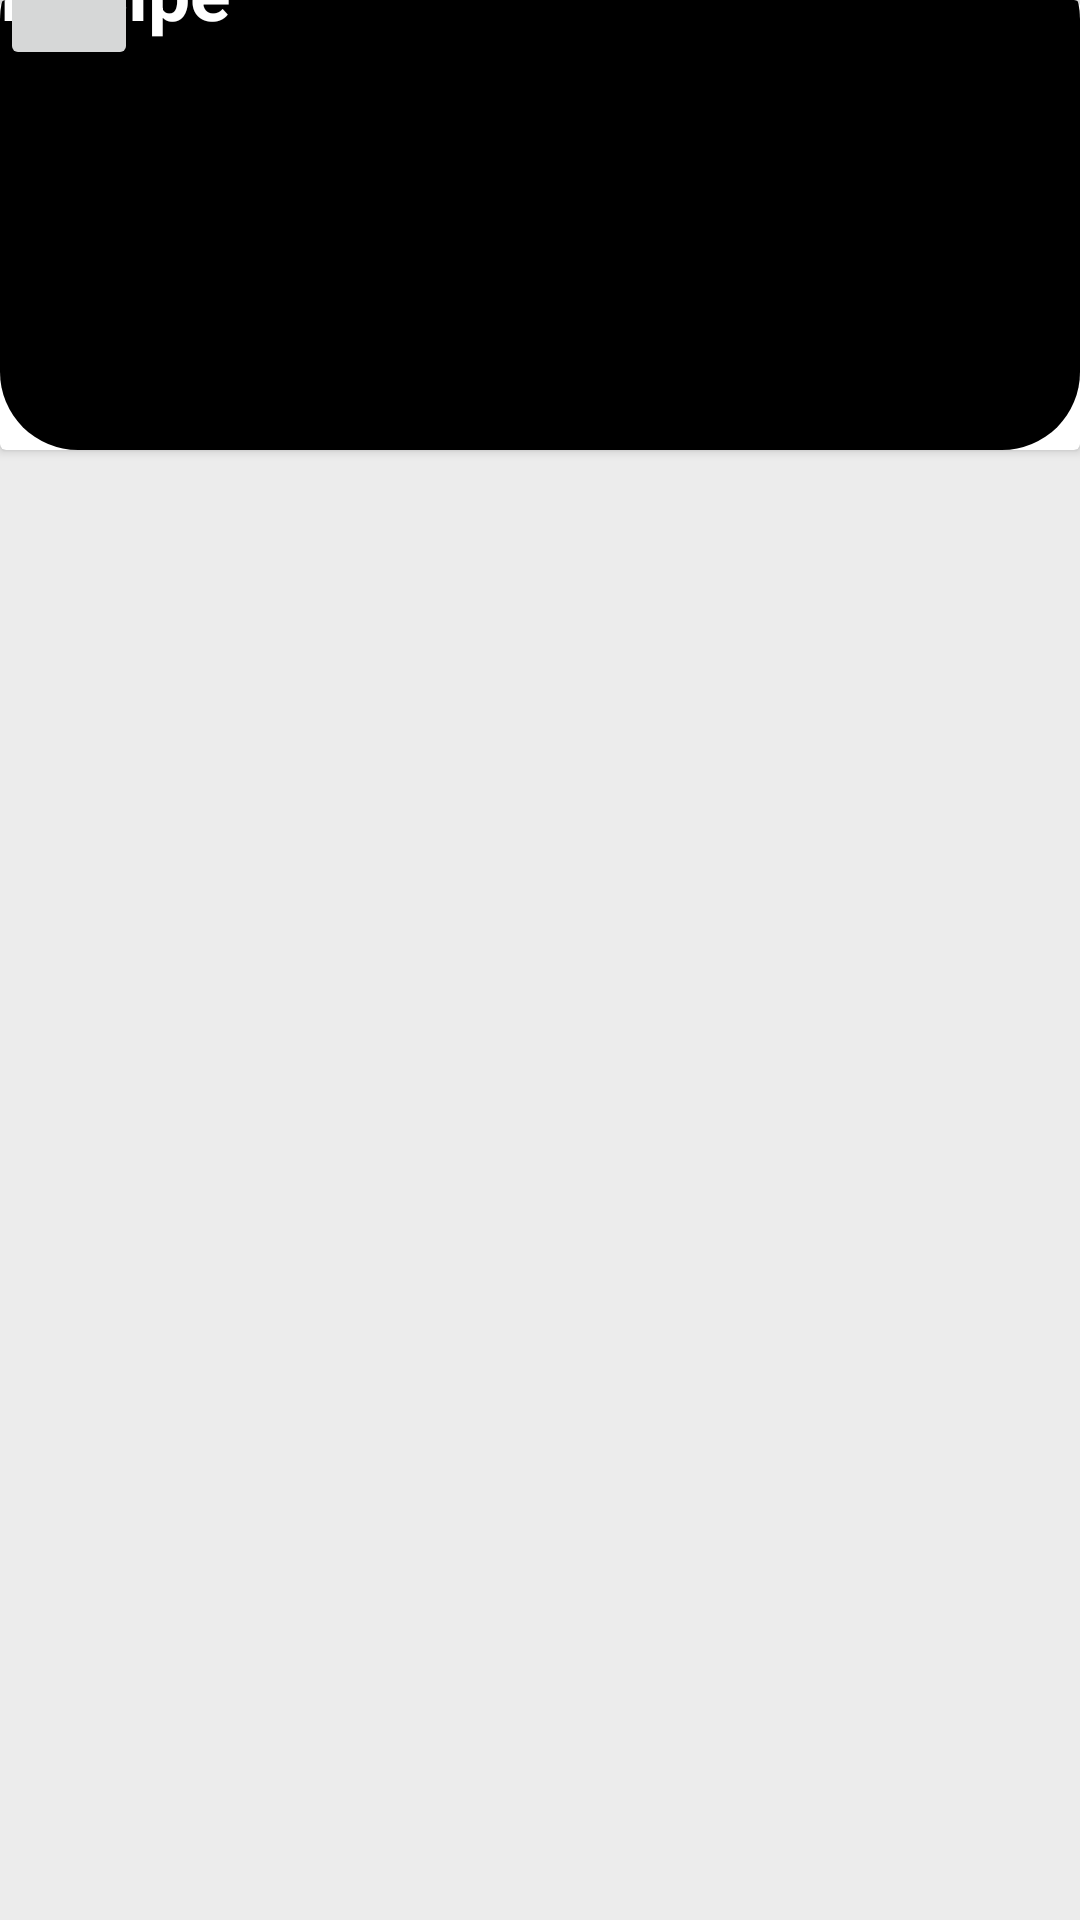

Reconstruct the res/layout file that produces this screen, plus the resources it refers to.
<!-- AndroidManifest.xml: application theme Theme.PurrfectPals -->
<!-- res/layout/activity_foodrecipe.xml -->
<?xml version="1.0" encoding="utf-8"?>
<androidx.constraintlayout.widget.ConstraintLayout xmlns:android="http://schemas.android.com/apk/res/android"
    xmlns:tools="http://schemas.android.com/tools"
    android:layout_width="match_parent"
    android:layout_height="match_parent"
    xmlns:app="http://schemas.android.com/apk/res-auto"
    tools:context=".FoodRecipe"
    android:background="#ececec">

    <ScrollView
        android:layout_width="match_parent"
        android:layout_height="match_parent"
        tools:layout_editor_absoluteX="0dp"
        tools:layout_editor_absoluteY="-293dp">

        <LinearLayout
            android:layout_width="match_parent"
            android:layout_height="wrap_content"
            android:orientation="vertical">

            <androidx.constraintlayout.widget.ConstraintLayout
                android:layout_width="match_parent"
                android:layout_height="match_parent">

                <androidx.cardview.widget.CardView
                    android:layout_width="match_parent"
                    android:layout_height="150dp">

                    <LinearLayout
                        android:layout_width="match_parent"
                        android:layout_height="match_parent"
                        android:orientation="vertical"
                        android:layout_marginTop="-20dp"
                        android:background="@drawable/black_card_bg">

                        <androidx.constraintlayout.widget.ConstraintLayout
                            android:layout_width="match_parent"
                            android:layout_height="match_parent">

                            <TextView
                                android:id="@+id/textPetName"
                                android:layout_width="wrap_content"
                                android:layout_height="wrap_content"
                                android:text="Recipe"
                                android:textColor="#ffffff"
                                android:textSize="25sp"
                                android:textStyle="bold"
                                tools:layout_editor_absoluteX="167dp"
                                tools:layout_editor_absoluteY="95dp" />

                            <ImageButton
                                android:id="@+id/imageButton"
                                android:layout_width="46dp"
                                android:layout_height="43dp"
                                app:srcCompat="@drawable/ic_launcher_foreground"
                                tools:layout_editor_absoluteX="19dp"
                                tools:layout_editor_absoluteY="37dp" />

                        </androidx.constraintlayout.widget.ConstraintLayout>

                    </LinearLayout>
                </androidx.cardview.widget.CardView>

                <ScrollView
                    android:layout_width="350dp"
                    android:layout_height="520dp"
                    tools:layout_editor_absoluteX="27dp"
                    tools:layout_editor_absoluteY="180dp">

                    <LinearLayout
                        android:layout_width="match_parent"
                        android:layout_height="460dp"
                        android:orientation="vertical" >

                        <androidx.cardview.widget.CardView
                            android:layout_width="match_parent"
                            android:layout_height="140dp"
                            app:cardCornerRadius="28dp">

                            <LinearLayout
                                android:layout_width="match_parent"
                                android:layout_height="match_parent"
                                android:orientation="vertical">

                                <androidx.constraintlayout.widget.ConstraintLayout
                                    android:layout_width="match_parent"
                                    android:layout_height="match_parent">

                                    <TextView
                                        android:id="@+id/textRecipeName"
                                        android:layout_width="wrap_content"
                                        android:layout_height="wrap_content"
                                        android:text="Recipe Name"
                                        android:textSize="20sp"
                                        android:textStyle="bold"
                                        tools:layout_editor_absoluteX="16dp"
                                        tools:layout_editor_absoluteY="17dp" />

                                    <Button
                                        android:id="@+id/buttonView"
                                        android:layout_width="155dp"
                                        android:layout_height="49dp"
                                        android:text="View"
                                        android:onClick="openFoodRecipeView"
                                        android:backgroundTint="@color/my_primary"
                                        tools:layout_editor_absoluteX="16dp"
                                        tools:layout_editor_absoluteY="65dp" />

                                    <Button
                                        android:id="@+id/buttonDelete"
                                        android:layout_width="157dp"
                                        android:layout_height="48dp"
                                        android:text="Delete"
                                        tools:layout_editor_absoluteX="180dp"
                                        tools:layout_editor_absoluteY="66dp" />

                                </androidx.constraintlayout.widget.ConstraintLayout>
                            </LinearLayout>

                        </androidx.cardview.widget.CardView>
                    </LinearLayout>
                </ScrollView>

            </androidx.constraintlayout.widget.ConstraintLayout>
        </LinearLayout>
    </ScrollView>

</androidx.constraintlayout.widget.ConstraintLayout>
<!-- resources referenced by this layout -->
<resources>
  <color name="my_primary"> #5A73FF</color>
  <!-- drawable black_card_bg (drawable) -->
  <?xml version="1.0" encoding="utf-8"?>
  <selector xmlns:android="http://schemas.android.com/apk/res/android">
      <item>
          <shape android:shape="rectangle">
              <solid android:color="#000000" />
              <corners android:radius="26dp" />
          </shape>
      </item>
  </selector>
  <style name="Theme.PurrfectPals" parent="Base.Theme.PurrfectPals" />
  <style name="Base.Theme.PurrfectPals" parent="Theme.Material3.DayNight.NoActionBar">
          
          
      </style>
</resources>
